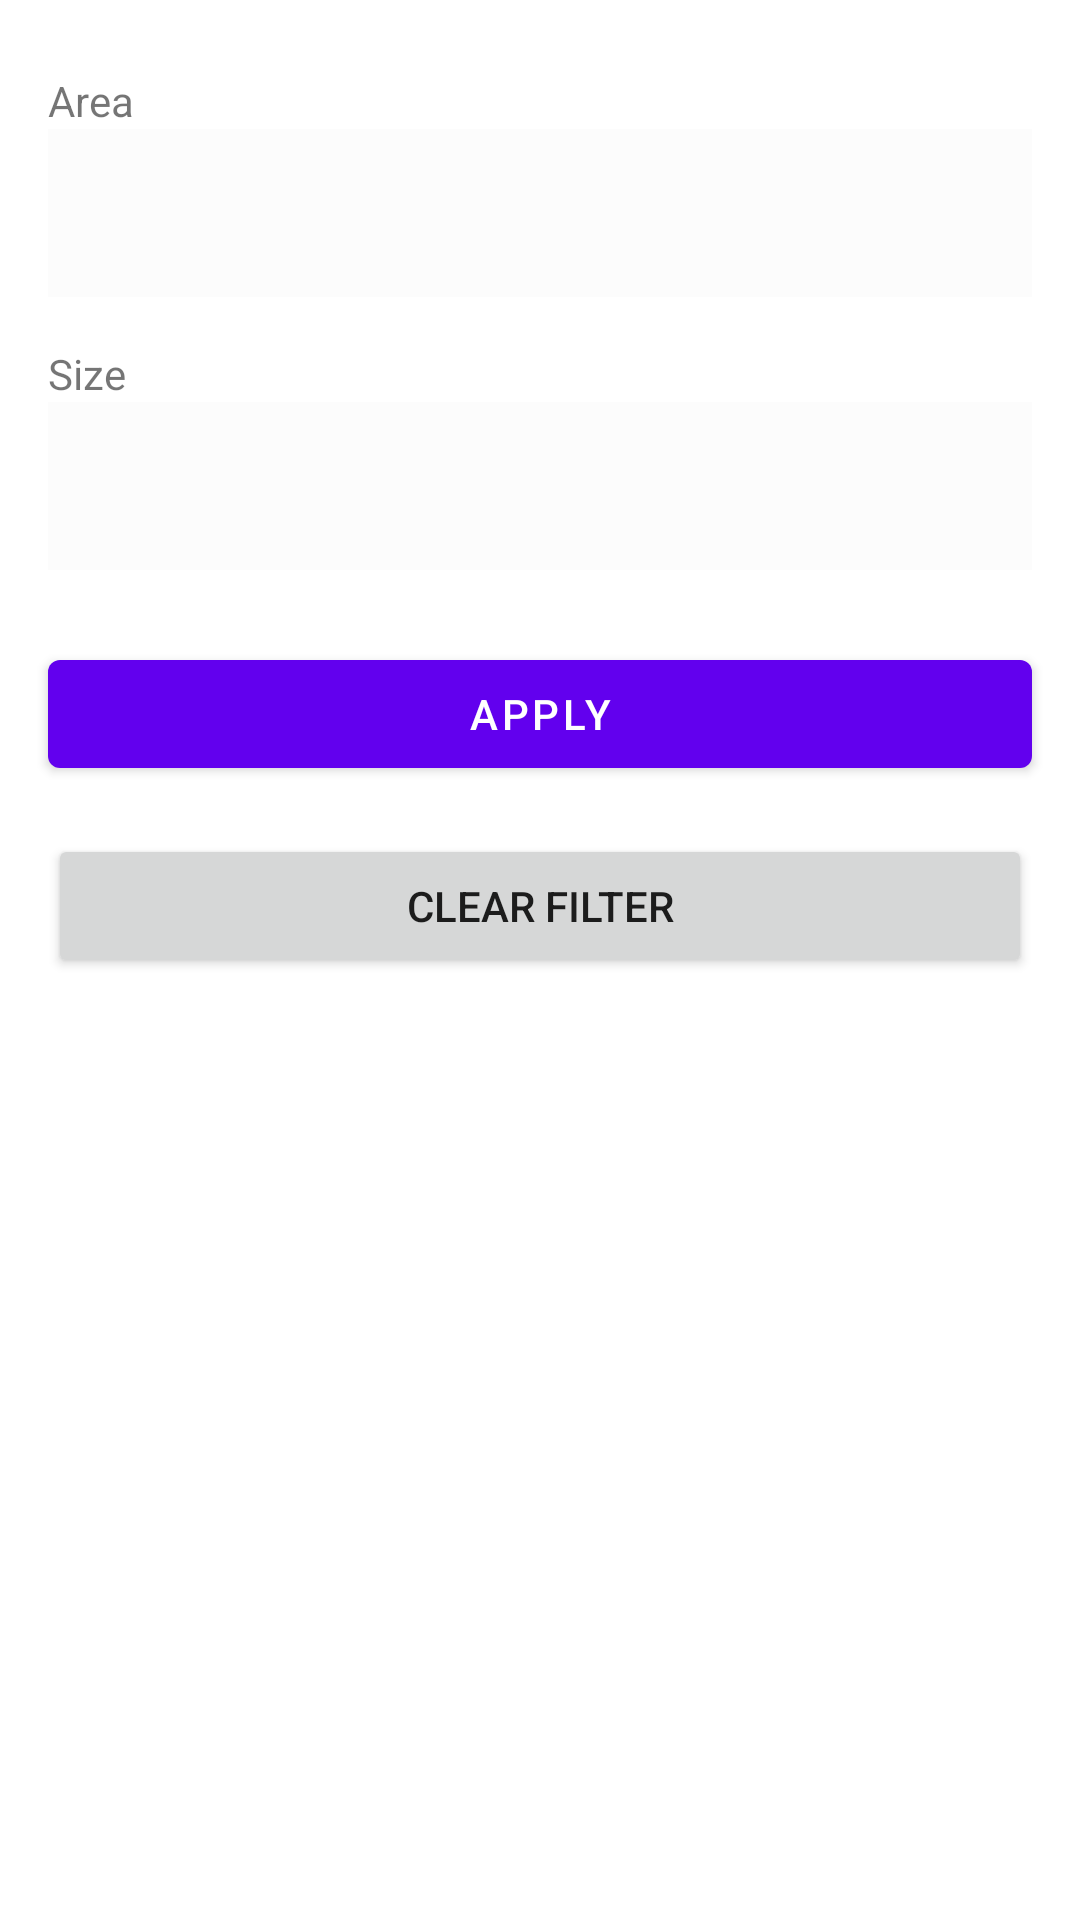

Reconstruct the res/layout file that produces this screen, plus the resources it refers to.
<!-- AndroidManifest.xml: application theme Theme.TestEfishery -->
<!-- res/layout/fragment_formfilter.xml -->
<?xml version="1.0" encoding="utf-8"?>
<ScrollView xmlns:android="http://schemas.android.com/apk/res/android"
    xmlns:app="http://schemas.android.com/apk/res-auto"
    xmlns:tools="http://schemas.android.com/tools"
    android:layout_width="match_parent"
    android:layout_height="match_parent"
    android:fillViewport="true">

    <androidx.constraintlayout.widget.ConstraintLayout
        android:layout_width="match_parent"
        android:layout_height="match_parent"
        android:focusable="true"
        android:focusableInTouchMode="true"
        android:padding="@dimen/default_padding"
        tools:context=".ui.addprice.AddPriceFragment">

        <TextView
            android:id="@+id/textView2"
            android:layout_width="0dp"
            android:layout_height="wrap_content"
            android:layout_marginStart="16dp"
            android:layout_marginTop="24dp"
            android:layout_marginEnd="16dp"
            android:text="@string/area"
            app:layout_constraintBottom_toTopOf="@+id/spinner_area"
            app:layout_constraintEnd_toEndOf="parent"
            app:layout_constraintStart_toStartOf="parent"
            app:layout_constraintTop_toTopOf="parent"
            app:layout_constraintVertical_bias="0.0"
            app:layout_constraintVertical_chainStyle="packed" />

        <Spinner
            android:id="@+id/spinner_area"
            android:layout_width="0dp"
            android:layout_height="wrap_content"
            android:layout_marginStart="16dp"
            android:layout_marginEnd="16dp"
            android:background="@color/cardview_shadow_end_color"
            android:minHeight="?actionBarSize"
            app:layout_constraintBottom_toTopOf="@+id/textView3"
            app:layout_constraintEnd_toEndOf="parent"
            app:layout_constraintStart_toStartOf="parent"
            app:layout_constraintTop_toBottomOf="@+id/textView2" />

        <TextView
            android:id="@+id/textView3"
            android:layout_width="0dp"
            android:layout_height="wrap_content"
            android:layout_marginStart="16dp"
            android:layout_marginTop="16dp"
            android:layout_marginEnd="16dp"
            android:text="@string/size"
            app:layout_constraintBottom_toTopOf="@+id/spinner_size"
            app:layout_constraintEnd_toEndOf="parent"
            app:layout_constraintStart_toStartOf="parent"
            app:layout_constraintTop_toBottomOf="@+id/spinner_area" />

        <Spinner
            android:id="@+id/spinner_size"
            android:layout_width="0dp"
            android:layout_height="wrap_content"
            android:layout_marginStart="16dp"
            android:layout_marginEnd="16dp"
            android:background="@color/cardview_shadow_end_color"
            android:minHeight="?actionBarSize"
            app:layout_constraintBottom_toTopOf="@+id/btn_apply"
            app:layout_constraintEnd_toEndOf="parent"
            app:layout_constraintStart_toStartOf="parent"
            app:layout_constraintTop_toBottomOf="@+id/textView3" />

        <com.google.android.material.button.MaterialButton
            android:id="@+id/btn_apply"
            android:layout_width="0dp"
            android:layout_height="wrap_content"
            android:layout_marginStart="16dp"
            android:layout_marginTop="24dp"
            android:layout_marginEnd="16dp"
            android:text="@string/apply"
            app:layout_constraintBottom_toTopOf="@+id/btn_clear_filter"
            app:layout_constraintEnd_toEndOf="parent"
            app:layout_constraintStart_toStartOf="parent"
            app:layout_constraintTop_toBottomOf="@+id/spinner_size" />

        <Button
            android:id="@+id/btn_clear_filter"
            android:layout_width="0dp"
            android:layout_height="wrap_content"
            android:layout_marginStart="16dp"
            android:layout_marginTop="16dp"
            android:layout_marginEnd="16dp"
            android:layout_marginBottom="24dp"
            android:text="@string/clear_filter"
            app:layout_constraintBottom_toBottomOf="parent"
            app:layout_constraintEnd_toEndOf="parent"
            app:layout_constraintStart_toStartOf="parent"
            app:layout_constraintTop_toBottomOf="@+id/btn_apply" />
    </androidx.constraintlayout.widget.ConstraintLayout>
</ScrollView>
<!-- resources referenced by this layout -->
<resources>
  <string name="apply">Apply</string>
  <string name="area">Area</string>
  <string name="clear_filter">Clear filter</string>
  <string name="size">Size</string>
  <style name="Theme.TestEfishery" parent="Theme.MaterialComponents.DayNight.DarkActionBar">
          
          <item name="colorPrimary">@color/purple_500</item>
          <item name="colorPrimaryVariant">@color/purple_700</item>
          <item name="colorOnPrimary">@color/white</item>
          
          <item name="colorSecondary">@color/teal_200</item>
          <item name="colorSecondaryVariant">@color/teal_700</item>
          <item name="colorOnSecondary">@color/black</item>
          
          <item name="android:statusBarColor" tools:targetApi="l">?attr/colorPrimaryVariant</item>
          
          <item name="dividerColor">@color/black</item>
      </style>
  <!-- not gathered from this repository: default colours our renderer supplied (Android Studio template values) -->
  <color name="purple_500">#FF6200EE</color>
  <color name="purple_700">#FF3700B3</color>
  <color name="teal_200">#FF03DAC5</color>
  <color name="teal_700">#FF018786</color>
  <color name="black">#FF000000</color>
  <color name="white">#FFFFFFFF</color>
</resources>
